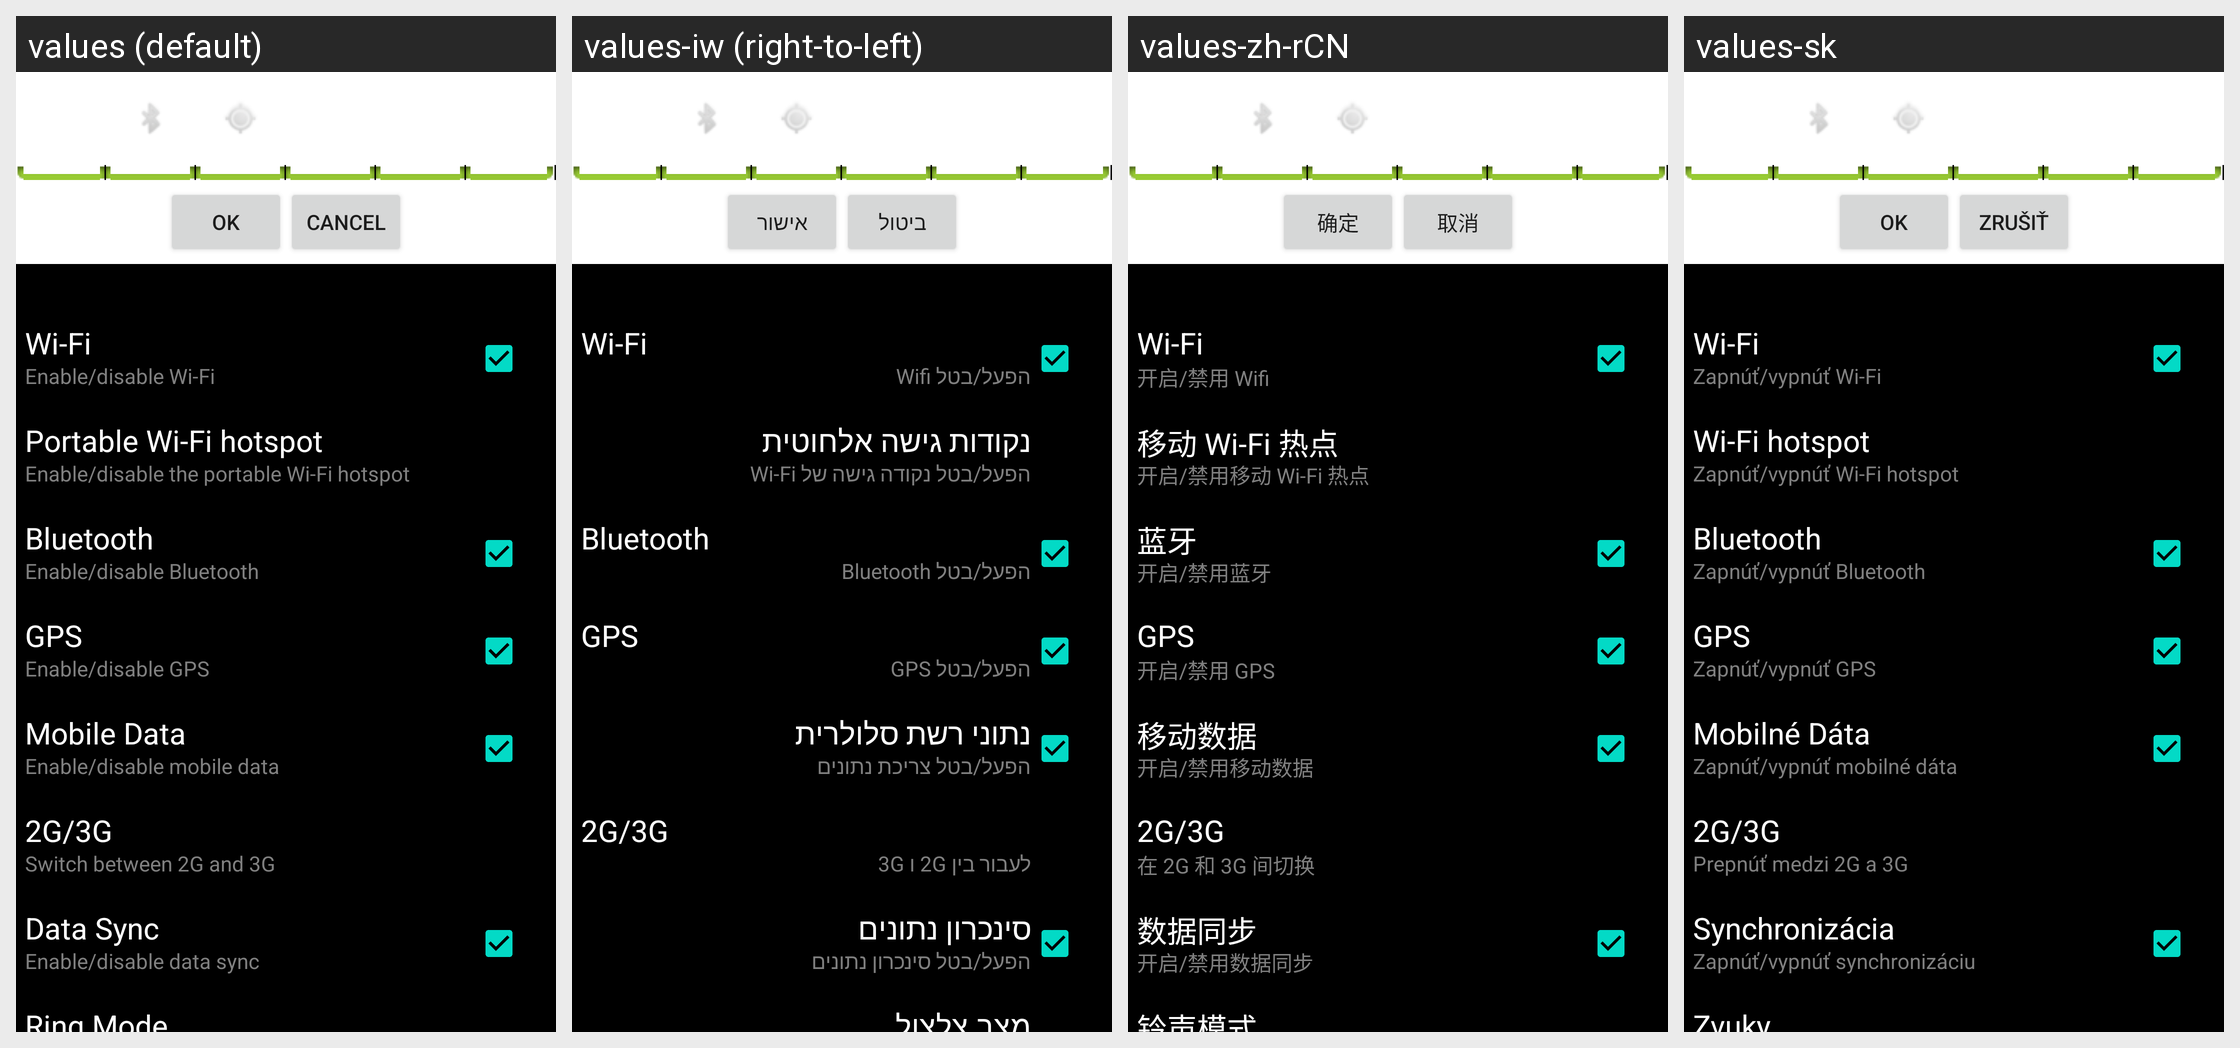

Translations of the strings shown on this Android screen, per locale in the grid:
Android screen res/layout/widget_settings.xml rendered under 4 locales, left to right: values (default), values-iw (right-to-left), values-zh-rCN, values-sk. Device: Nexus 5 (rendered at 1080×1920; each locale shown at half size, 540×960, under a caption strip naming it); theme Theme.MaterialComponents.DayNight.NoActionBar.
Other locales in the repository, not shown: values-ar, values-be, values-bg, values-ca, values-cs, values-da, values-de, values-el, values-en-rGB, values-es, values-es-rUS, values-fa, values-fi, values-fr, values-hr, values-hu, values-in, values-it, values-ja, values-ko, values-lt, values-lv, values-nb, values-nl, values-pl, values-pt, values-pt-rPT, values-rm, values-ro, values-ru, values-sl, values-sr, values-sv, values-th, values-tl, values-tr, values-uk, values-vi.
Strings drawn on this screen, with the default value and each locale's value (text and hints the layout hard-codes, and strings that could not be matched under every locale, appear in the picture but are not listed):

cancel
  values: Cancel
  values-iw: ביטול
  values-zh-rCN: 取消
  values-sk: Zrušiť

toggleWifiDescription
  values: Enable/disable Wi-Fi
  values-iw: הפעל/בטל Wifi
  values-zh-rCN: 开启/禁用 Wifi
  values-sk: Zapnúť/vypnúť Wi-Fi

toggleWifiApDescription
  values: Enable/disable the portable Wi-Fi hotspot
  values-iw: הפעל/בטל נקודה גישה של Wi-Fi
  values-zh-rCN: 开启/禁用移动 Wi-Fi 热点
  values-sk: Zapnúť/vypnúť Wi-Fi hotspot

toggleBluetooth
  values: Bluetooth
  values-iw: Bluetooth
  values-zh-rCN: 蓝牙
  values-sk: Bluetooth

toggleBluetoothDescription
  values: Enable/disable Bluetooth
  values-iw: הפעל/בטל Bluetooth
  values-zh-rCN: 开启/禁用蓝牙
  values-sk: Zapnúť/vypnúť Bluetooth

toggleGPS
  values: GPS
  values-iw: GPS
  values-zh-rCN: GPS
  values-sk: GPS

toggleGPSDescription
  values: Enable/disable GPS
  values-iw: הפעל/בטל GPS
  values-zh-rCN: 开启/禁用 GPS
  values-sk: Zapnúť/vypnúť GPS

toggleDataDescription
  values: Enable/disable mobile data
  values-iw: הפעל/בטל צריכת נתונים
  values-zh-rCN: 开启/禁用移动数据
  values-sk: Zapnúť/vypnúť mobilné dáta

toggle2g3g
  values: 2G/3G
  values-iw: 2G/3G
  values-zh-rCN: 2G/3G
  values-sk: 2G/3G

toggle2g3gDescription
  values: Switch between 2G and 3G
  values-iw: לעבור בין 2G ו 3G
  values-zh-rCN: 在 2G 和 3G 间切换
  values-sk: Prepnúť medzi 2G a 3G

toggleSyncDescription
  values: Enable/disable data sync
  values-iw: הפעל/בטל סינכרון נתונים
  values-zh-rCN: 开启/禁用数据同步
  values-sk: Zapnúť/vypnúť synchronizáciu

toggleSound
  values: Ring Mode
  values-iw: מצב צלצול
  values-zh-rCN: 铃声模式
  values-sk: Zvuky
